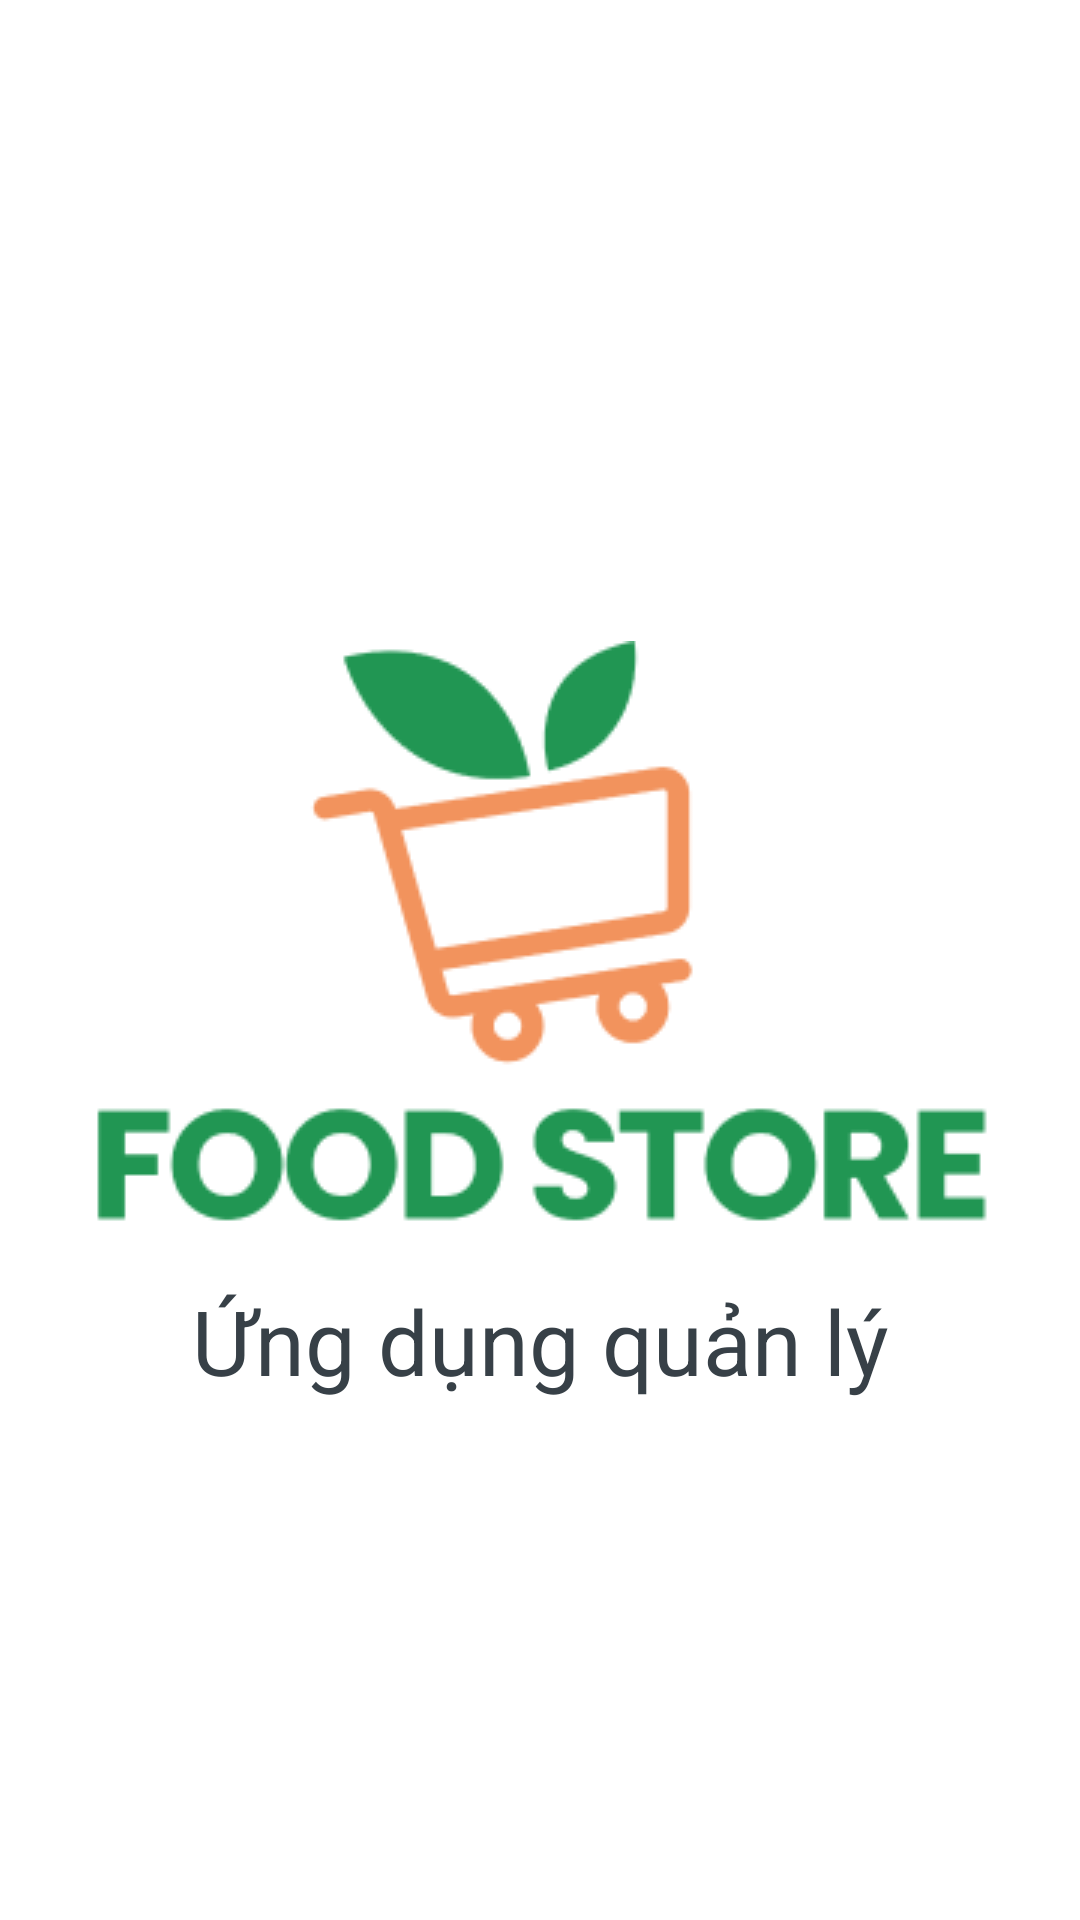

The Android layout XML behind this screen, and the referenced resources:
<!-- AndroidManifest.xml: application theme Theme.Apossadmin. -->
<!-- res/layout/splash_main.xml -->
<?xml version="1.0" encoding="utf-8"?>
<androidx.constraintlayout.widget.ConstraintLayout
    xmlns:android="http://schemas.android.com/apk/res/android"
    xmlns:app="http://schemas.android.com/apk/res-auto"
    xmlns:tools="http://schemas.android.com/tools"
    android:layout_width="match_parent"
    android:layout_height="match_parent"
    android:background="@color/white"
    tools:context=".ui_controller.activity.SplashActivity">
<ImageView
    android:id="@+id/imgv_plash"
    android:layout_width="wrap_content"
    android:layout_height="wrap_content"
    android:src="@drawable/splash"
    app:layout_constraintTop_toTopOf="parent"
    app:layout_constraintBottom_toBottomOf="parent"
    app:layout_constraintLeft_toLeftOf="parent"
    app:layout_constraintRight_toRightOf="parent"/>
    <TextView
        android:layout_width="wrap_content"
        android:layout_height="wrap_content"
        android:text="Ứng dụng quản lý"
        android:textSize="30sp"
        android:textColor="#374047"
        android:textFontWeight="700"
        app:layout_constraintTop_toBottomOf="@id/imgv_plash"
        app:layout_constraintLeft_toLeftOf="parent"
        app:layout_constraintRight_toRightOf="parent"/>
</androidx.constraintlayout.widget.ConstraintLayout>
<!-- resources referenced by this layout -->
<resources>
  <color name="white">#FFFFFFFF</color>
  <!-- drawable splash: png bitmap (drawable, 13583 bytes) -->
  <style name="Theme.Apossadmin." parent="Theme.MaterialComponents.Light.NoActionBar">
          
          <item name="colorPrimary">@color/light_green</item>
          <item name="colorOnPrimary">@color/white</item>
          
          <item name="colorSecondary">@color/disable_pray</item>
          <item name="colorOnSecondary">@color/black</item>
          
          <item name="android:windowFullscreen">true</item>
          
          <item name="android:textColor">@color/black</item>
          
          <item name="android:textSize">14sp</item>
          <item name="android:screenOrientation">locked</item>
          <item name="android:statusBarColor">@color/light_green</item>
          <item name="colorAccent">@color/light_green</item>
          <item name="android:colorPrimaryDark">@color/light_green</item>
      </style>
  <color name="light_green">#E7F6EE</color>
  <color name="disable_pray">#ADADAD</color>
  <color name="black">#262626</color>
</resources>
